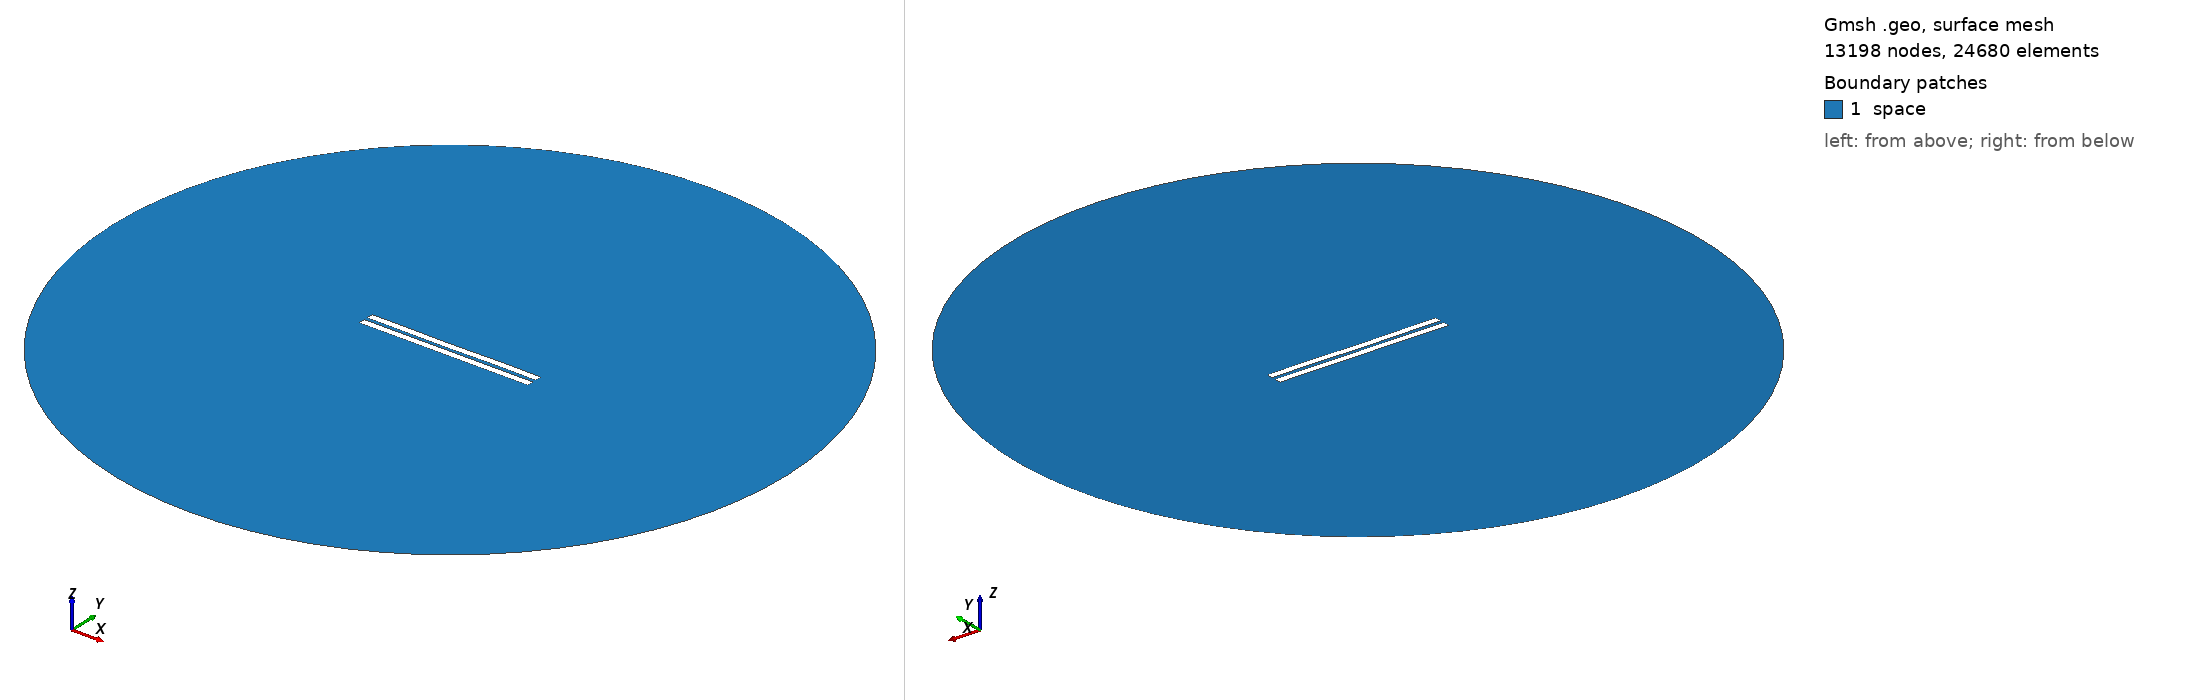

Gmsh geometry script, surface-meshed: 13198 nodes, 24680 surface elements. Boundary patches (legend numbers): 1 space. Left view from above one corner, right view from below the opposite corner. Legend entries are the model's physical surfaces. The drawing asked Gmsh for element sizes between 1% and 20% of the model's largest extent; the script's own settings can give other sizes.

=== 2159.geo (drawn) ===
//---------------------------------------
// Geometry kernel
//---------------------------------------

SetFactory("OpenCASCADE");



//---------------------------------------
// Parameters of the geometry
//---------------------------------------

// Overetch of the upper plate
overetch = 0.0;

// Distance between the plates
distance = 2.25;

// Discretization over the x axis (for the deformation)
nx = 50; 

// Length of the plate
L = 100 - overetch; 

// Number of modes
n = 4; 

// 1st mode coefficient
coeff(1) = 0.0;
beta(1) = 0.596864 * 3.1415926535 / L;

// 2nd mode coefficient
coeff(2) = -0.075;
beta(2) = 1.49418 * 3.1415926535 / L;

// 3rd mode coefficient
coeff(3) = -0.075;
beta(3) = 2.50025 * 3.1415926535 / L;

// 4th mode coefficient
coeff(4) = 0.07499999999999998;
beta(4) = 3.49999 * 3.1415926535 / L;



//---------------------------------------
// Upper plate (deformed rectangle)
//---------------------------------------

// Coordiantes of the upper plate
xmin = -50;
xmax = 50 - overetch;

// Height of the upper plate
yheight = 4 - 2 * overetch;

// Indexes of the points
UpperID[] = {};
LowerID[] = {};
LeftID[] = {};
RightID[] = {};

// Point index
p = 1;

// Horizontal edges
For i In {1:nx}
    x = xmin + (i-1)*(xmax - xmin)/(nx-1);

    y_bottom = distance / 2 + overetch;
    For j In {1:n}
        C = (Cosh(beta(j)*L) + Cos(beta(j)*L)) / (Sinh(beta(j)*L) + Sin(beta(j)*L));
        y_bottom  = y_bottom + coeff(j) * (Cosh(beta(j)*(x+50)) - Cos(beta(j)*(x+50)) - C * (Sinh(beta(j)*(x+50)) - Sin(beta(j)*(x+50))));
    EndFor

    y_top = y_bottom + yheight;

    Point(p) = {x, y_top, 0, 1.0};
    UpperID[i] = p;
    p = p + 1;

    Point(p) = {x, y_bottom, 0, 1.0};
    LowerID[i] = p;
    p = p + 1;
EndFor

// Create point lists
UpperPts[] = {}; LowerPts[] = {};
For i In {1:nx}
  UpperPts[] += {UpperID[i]};
  LowerPts[] += {LowerID[i]};
EndFor

// Build splines
Spline(1) = {UpperPts[]};
Spline(2) = {LowerPts[]};
Line(3) = {LowerPts[nx-1], UpperPts[nx-1]};
Line(4) = {LowerPts[0], UpperPts[0]};

// Build the plane surface
Curve Loop(1) = {2, 3, -1, -4};
Plane Surface(1) = {1};



//---------------------------------------
// Lower plate (rectangle)
//---------------------------------------

// Vertices
Point(1001) = {-50, -1, 0, 1.0};
Point(1002) = { 50, -1, 0, 1.0};
Point(1003) = { 50,  -5, 0, 1.0};
Point(1004) = {-50,  -5, 0, 1.0};

// Edges
Line(5) = {1001, 1002};
Line(6) = {1002, 1003};
Line(7) = {1003, 1004};
Line(8) = {1004, 1001};

// Plane surface
Line Loop(2) = {5, 6, 7, 8};
Plane Surface(2) = {2}; 



//---------------------------------------
// Outer (fictious) boundary
//---------------------------------------

// Points
Point(1005) = {0, 0, 0};       // Center
Point(1006) = {200, 0, 0};     // Start point
Point(1007) = {0, 200, 0};     // 90 degrees
Point(1008) = {-200, 0, 0};    // 180 degrees
Point(1009) = {0, -200, 0};    // 270 degrees

// Circle arcs (each needs start, center, end)
Circle(9) = {1006, 1005, 1007};
Circle(10) = {1007, 1005, 1008};
Circle(11) = {1008, 1005, 1009};
Circle(12) = {1009, 1005, 1006};

// Plane surface for the entire domain
Curve Loop(3) = {9, 10, 11, 12};
Surface(3) = {3};

// Subtract the plates from the whole domain to obtain the actual domain where we want to solve the equations
BooleanDifference{ Surface{3}; Delete; }{ Surface{1}; Surface{2}; Delete; }




//---------------------------------------
// Transfinite Lines/Curves
//---------------------------------------

// Set the number of points on the boundaries
r = 7;

// Plates
Transfinite Curve {1, 2} = 50*r Using Progression 1;
Transfinite Curve {3, 4} = 2*r Using Progression 1;
Transfinite Line {5, 7} = 50*r Using Progression 1;
Transfinite Line {6, 8} = 2*r Using Progression 1;

// Outer boundary
Transfinite Line {9, 10, 11, 12} = 20 Using Progression 1;



//---------------------------------------
// Physical groups
//---------------------------------------                

// Physical curves (boundaries)
Physical Line("force_segment", 10) = {2};
Physical Line("upper_plate", 11) = {1, 3, 4};
Physical Line("lower_plate", 12) = {5, 6, 7, 8};
Physical Line("boundary", 20) = {9, 10, 11, 12};

// Physical Surfaces
Physical Surface("space", 30) = {3};



//---------------------------------------
// 6. Generate the Mesh
//---------------------------------------

// 2D mesh generation
Mesh 2;
